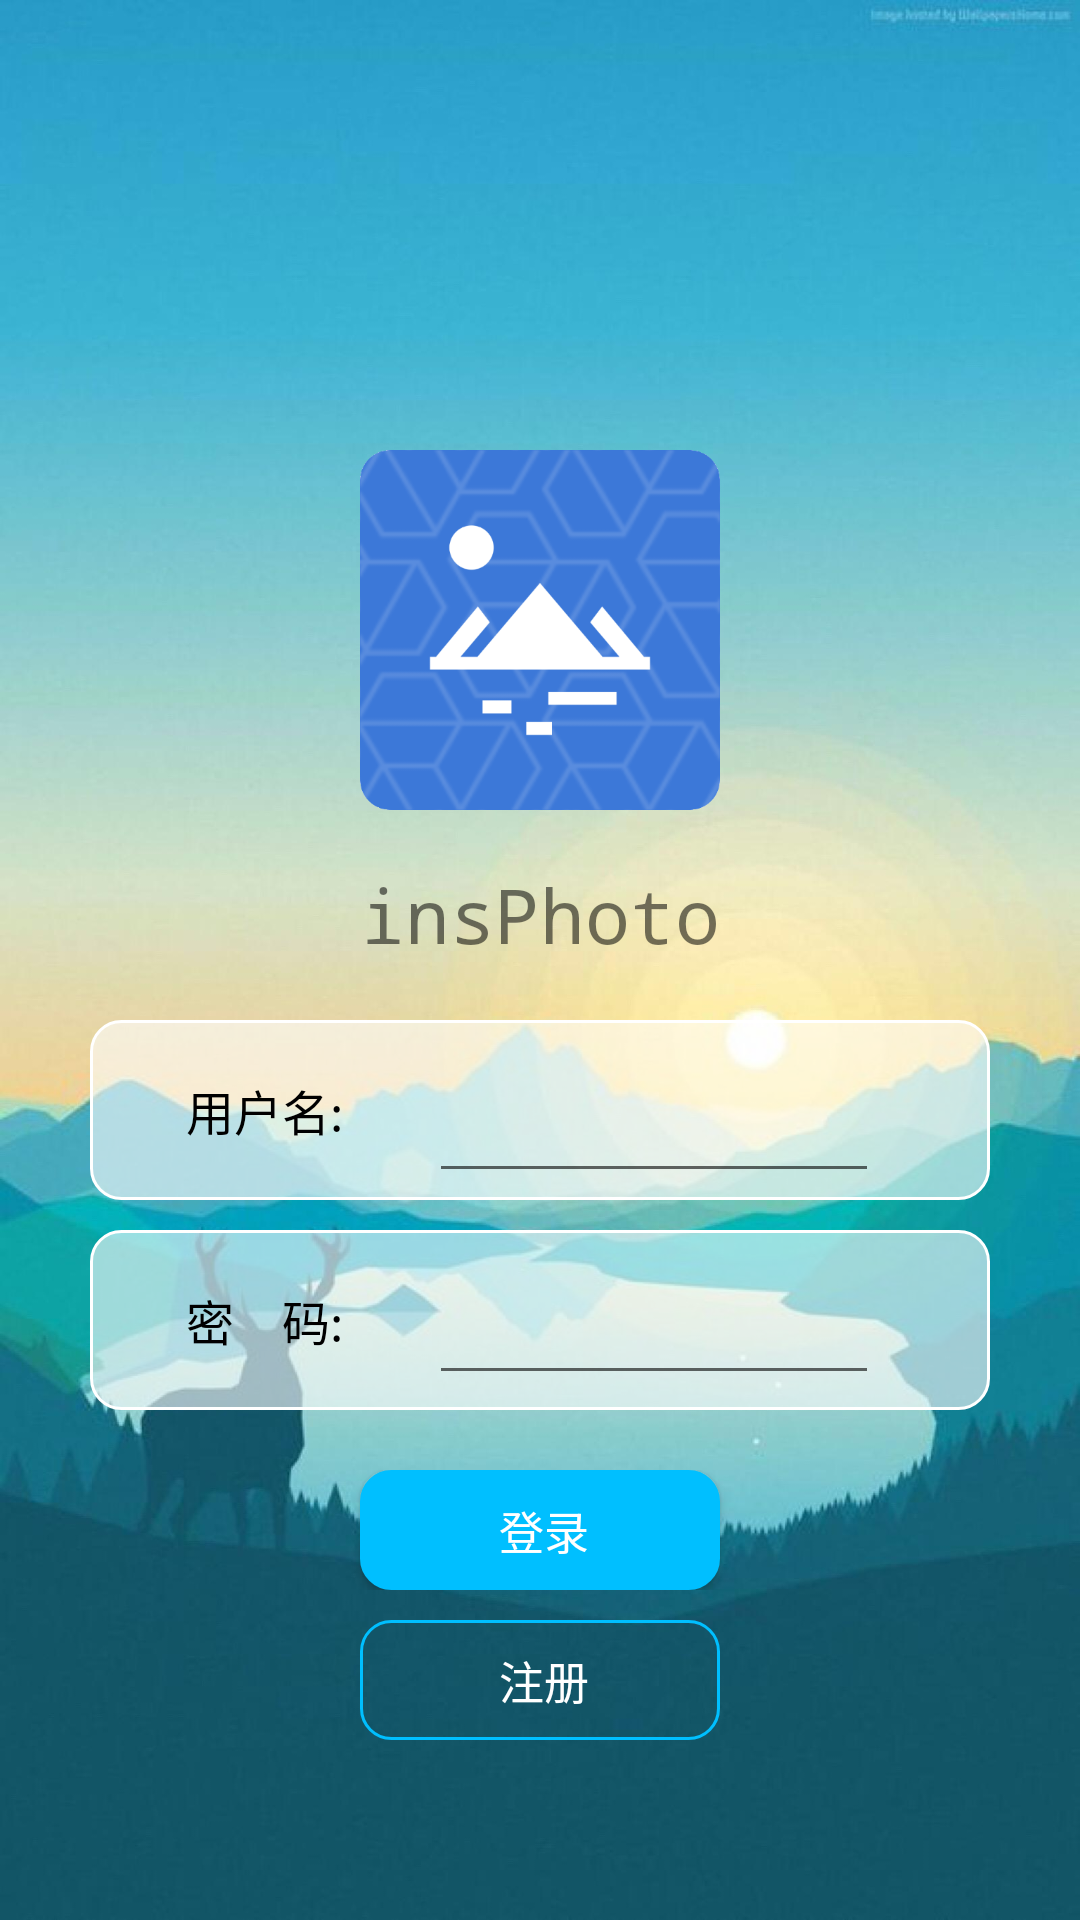

The Android layout XML behind this screen, and the referenced resources:
<!-- AndroidManifest.xml: application theme AppTheme -->
<!-- res/layout/activity_login.xml -->
<LinearLayout xmlns:android="http://schemas.android.com/apk/res/android"
    android:layout_width="match_parent"
    android:layout_height="match_parent"
    android:orientation="vertical"
    android:background="@drawable/login2">
    <TextView
        android:layout_width="match_parent"
        android:layout_height="150dp" />
    <LinearLayout
        android:layout_width="match_parent"
        android:layout_height="wrap_content"
        android:orientation="horizontal">

        <TextView
            android:layout_width="0dp"
            android:layout_height="match_parent"
            android:layout_weight="1"/>

        <ImageView
            android:layout_width="120dp"
            android:layout_height="120dp"
            android:background="@drawable/ic_launcher"/>

        <TextView
            android:layout_width="0dp"
            android:layout_height="match_parent"
            android:layout_weight="1"  />

    </LinearLayout>

    <TextView
        android:layout_width="match_parent"
        android:layout_height="70dp"
        android:text="insPhoto"
        android:textSize="25sp"
        android:gravity="center"
        android:typeface="monospace"/>

    <LinearLayout
        android:layout_width="match_parent"
        android:layout_height="60dp"
        android:gravity="center"
        android:layout_marginStart="30dp"
        android:layout_marginEnd="30dp"
        android:background="@drawable/button_shape2">


        <TextView
            android:layout_width="110dp"
            android:layout_height="match_parent"
            android:text="用户名:"
            android:gravity="center"
            android:textColor="#000000"
            android:textSize="16sp"/>

        <EditText
            android:id="@+id/accountText"
            android:layout_width="2dp"
            android:layout_height="55dp"
            android:layout_weight="8"
            android:inputType="text"
            android:textSize="16sp">

        </EditText>

        <TextView
            android:layout_width="0dp"
            android:layout_height="match_parent"
            android:layout_weight="2" />

    </LinearLayout>

    <TextView
        android:layout_width="match_parent"
        android:layout_height="10dp" />

    <LinearLayout
        android:layout_width="match_parent"
        android:layout_height="60dp"
        android:gravity="center"
        android:layout_marginStart="30dp"
        android:layout_marginEnd="30dp"
        android:background="@drawable/button_shape2"
        android:orientation="horizontal">

        <TextView
            android:layout_width="110dp"
            android:layout_height="match_parent"
            android:text="密    码:"
            android:gravity="center"
            android:textColor="#000000"
            android:textSize="16sp"/>


        <EditText
            android:layout_width="2dp"
            android:layout_height="50dp"
            android:layout_weight="8"
            android:id="@+id/passwordText"
            android:inputType="textPassword"
            android:textSize="16sp">

        </EditText>

        <TextView
            android:layout_width="0dp"
            android:layout_height="match_parent"
            android:layout_weight="2"/>

    </LinearLayout>

    <TextView
        android:layout_width="match_parent"
        android:layout_height="20dp" />

    <LinearLayout
        android:layout_width="match_parent"
        android:layout_height="wrap_content"
        android:orientation="horizontal"
        >

        <TextView
            android:layout_width="0dp"
            android:layout_height="match_parent"
            android:layout_weight="1"
            />


        <Button
            android:layout_width="120dp"
            android:layout_height="40dp"
            android:text="登录"
            android:textSize="15sp"
            android:textColor="#ffffff"
            android:background="@drawable/button_shape1"
            android:onClick="onClick_logButton"/>

        <TextView
            android:layout_width="0dp"
            android:layout_height="match_parent"
            android:layout_weight="1"  />

    </LinearLayout>

    <TextView
        android:layout_width="match_parent"
        android:layout_height="10dp"/>

    <LinearLayout
        android:layout_width="match_parent"
        android:layout_height="wrap_content"
        android:layout_weight="1"
        android:orientation="horizontal">

        <TextView
            android:layout_width="0dp"
            android:layout_height="match_parent"
            android:layout_weight="1"  />

        <Button
            android:id="@+id/returnButton"
            android:layout_width="120dp"
            android:layout_height="40dp"
            android:textSize="15sp"
            android:textColor="#ffffff"
            android:onClick="OnClick_registerButton"
            android:text="注册"
            android:background="@drawable/my_button_shape"/>

        <TextView
            android:layout_width="0dp"
            android:layout_height="match_parent"
            android:layout_weight="1" />

    </LinearLayout>

    <TextView
        android:layout_width="match_parent"
        android:layout_height="0dp"
        android:layout_weight="3" />


</LinearLayout>
<!-- resources referenced by this layout -->
<resources>
  <!-- drawable button_shape1 (drawable) -->
  <?xml version="1.0" encoding="utf-8"?>
  <shape xmlns:android="http://schemas.android.com/apk/res/android">
      <solid android:color="#00BFFF "/>
      <stroke android:width="1dp"
          android:color="#00BFFF" />
      <corners android:radius="10dp"/>
      <padding android:left="3dp"
          android:top="3dp"
          android:bottom="3dp"/>
  </shape>
  <!-- drawable button_shape2 (drawable) -->
  <?xml version="1.0" encoding="utf-8"?>
  <shape xmlns:android="http://schemas.android.com/apk/res/android">
      <solid android:color="#99ffffff"/>
      <stroke android:width="1dp"
          android:color="#ffffff" />
      <corners android:radius="10dp"/>
      <padding android:left="3dp"
          android:top="3dp"
          android:bottom="3dp"/>
  </shape>
  <!-- drawable ic_launcher: png bitmap (drawable, 88837 bytes) -->
  <!-- drawable login2: jpg bitmap (drawable, 105630 bytes) -->
  <!-- drawable my_button_shape (drawable) -->
  <?xml version="1.0" encoding="utf-8"?>
  <shape xmlns:android="http://schemas.android.com/apk/res/android">
      <solid android:color="#00000000"/>
      <stroke android:width="1dp"
              android:color="#00BFFF" />
      <corners android:radius="10dp"/>
      <padding android:left="3dp"
              android:top="3dp"
              android:bottom="3dp"/>
  </shape>
  <style name="AppTheme" parent="Theme.AppCompat.Light.DarkActionBar">
          
          <item name="colorPrimary">@color/colorPrimary</item>
          <item name="colorPrimaryDark">@color/colorPrimaryDark</item>
          <item name="colorAccent">@color/colorAccent</item>
      </style>
  <color name="colorPrimary">#6200EE</color>
  <color name="colorPrimaryDark">#3700B3</color>
  <color name="colorAccent">#03DAC5</color>
</resources>
